Run: headless pygame with SDL's dummy video driver; simulated clock (each Clock.tick advances the game by its frame time, no real sleeping); random seed 0; keys injected as events and as key.get_pressed() state; no mouse input.
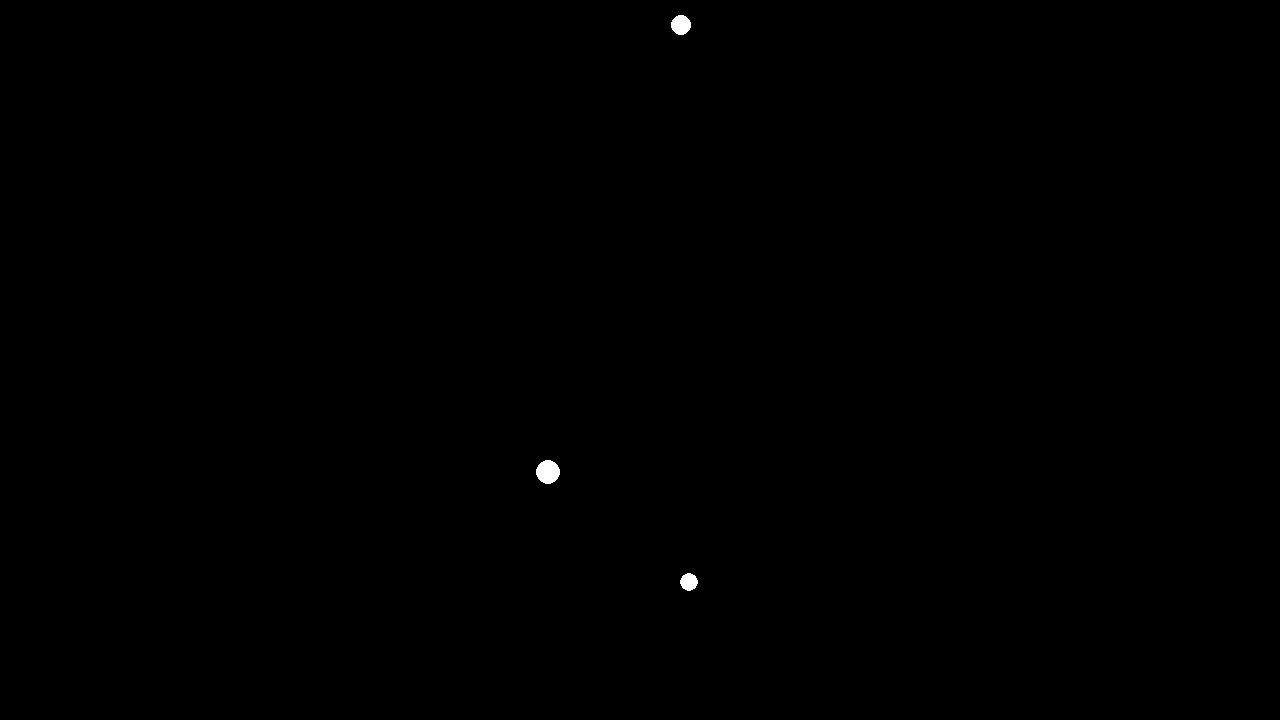
Frame 1 of 4 · flips 1–60 · no input
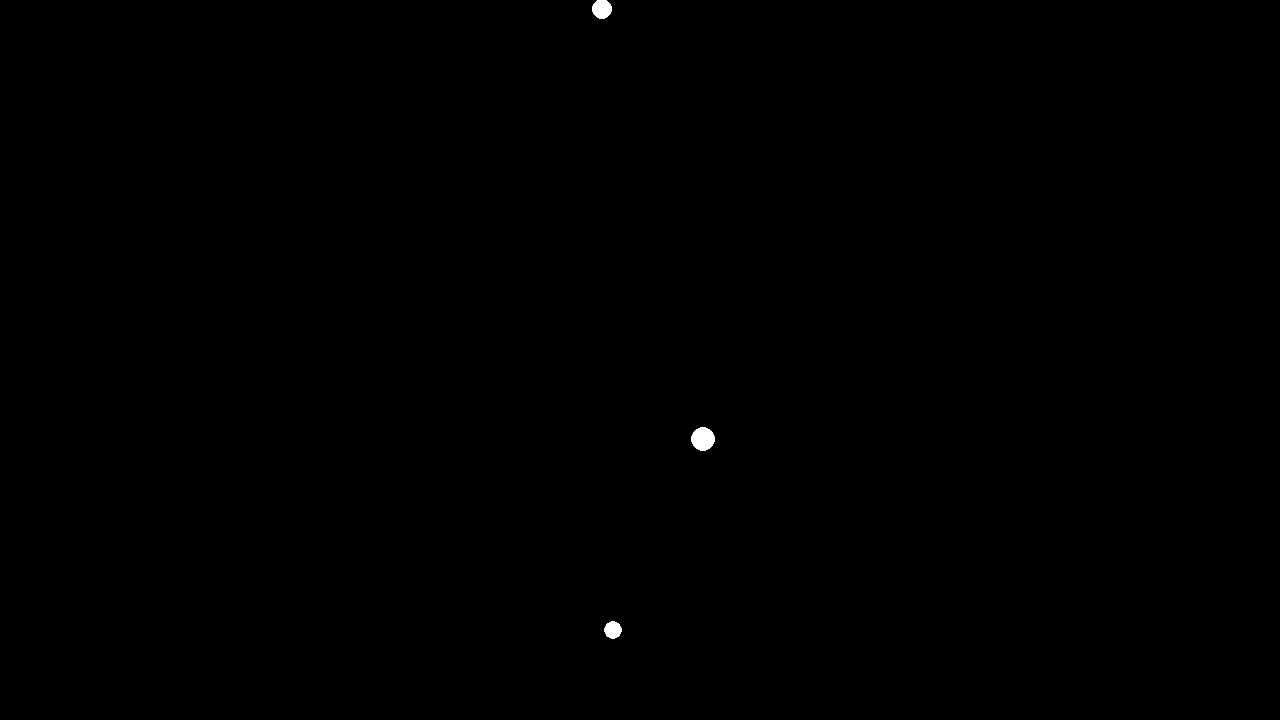
Frame 2 of 4 · flips 61–180 · tapped SPACE, RETURN · held RIGHT (→), D
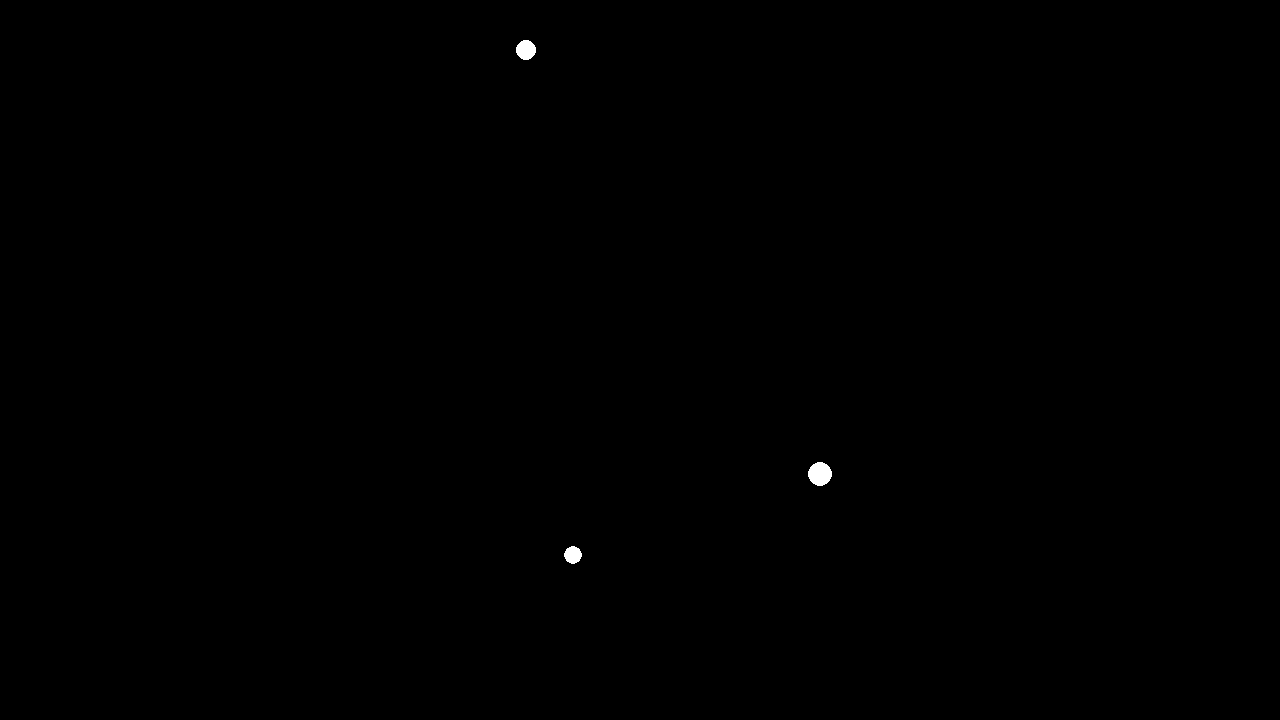
Frame 3 of 4 · flips 181–300 · held DOWN (↓), S
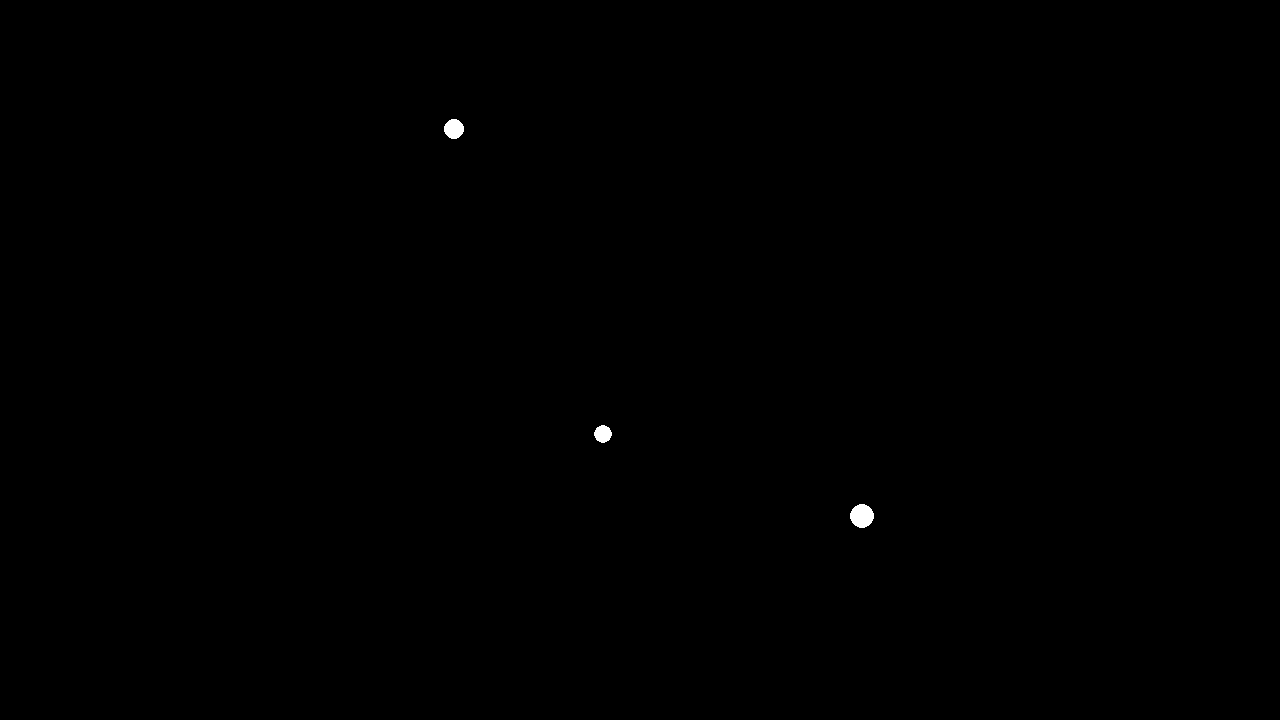
Frame 4 of 4 · flips 301–420 · held LEFT (←), A, UP (↑), W

The pygame program that drew these frames:

# Simulates the three body problem using pygame

import pygame
import math
import threading
import time

# simulation timestep in seconds
SIM_TIMESTEP = 0.005
# simulation time to real time conversion
SIM_TO_REAL = 0.04

# a class representing a point like object floating in 2D space
class Object:
    def __init__(self, mass, pos, vel):
        self.mass = mass
        self.pos = pygame.math.Vector2(pos)
        self.vel = pygame.math.Vector2(vel)

    # symmetric
    def force_magnitude(self, other):
        delta = other.pos - self.pos
        r_squared = delta.magnitude_squared()
        return self.mass * other.mass / r_squared

    # asymmetric
    def force_direction(self, other):
        delta = other.pos - self.pos
        r = delta.magnitude()
        return delta / r

# reset the simulation 
def reset():
    global objects
    objects = []
    # try changing some of these numbers
    #                     mass,position,velocity
    objects.append(Object(60, (-25, 0), (0, -1)))
    objects.append(Object(100, (20, 0), (0, 0)))
    objects.append(Object(80, (0, 30), (3, 0)))

# simulate the next step
def update():
    for i in range(len(objects)):
        obj = objects[i]
        force_total = pygame.math.Vector2(0, 0)
        for j in range(len(objects)):
            if i == j:
                continue
            # if (obj.pos - objects[j].pos).magnitude_squared() < 1:
            #     force_total += -10000 * obj.force_direction(objects[j])
            # else:
            force_total += obj.force_magnitude(objects[j]) * \
            obj.force_direction(objects[j])

        obj.vel += SIM_TIMESTEP * force_total / obj.mass
        obj.pos += SIM_TIMESTEP * obj.vel

reset()

# do the physics
def physics():
    while True:
        ts = time.time()
        update()
        ts_old = ts
        time.sleep(SIM_TIMESTEP * SIM_TO_REAL - (ts_old - ts))

physics_thread = threading.Thread(target=physics, args=()).start()

# pygame setup
running = True
pygame.init()
screen = pygame.display.set_mode((1280, 720))
clock = pygame.time.Clock()

traces = [[] for _ in range(len(objects))]

trace_ball = []
trace_center = []

while running:
    # poll for events
    # pygame.QUIT event means the user clicked X to close your window
    for event in pygame.event.get():
        if event.type == pygame.QUIT:
            running = False

    # fill the screen with a color to wipe away anything from last frame
    screen.fill("black")
    width, height = screen.get_size()
    mid = pygame.math.Vector2(width / 2, height / 2)
    scale = min(width, height)

    avg_pos = pygame.math.Vector2(0, 0)
    for obj in objects:
        avg_pos += obj.pos
    avg_pos /= len(objects)

    convert = lambda pos: mid + \
        (pos - avg_pos) * scale / 100
    
    # draw traces
    trace_len = len(traces[0])
    for i in range(trace_len):
        if i == 0:
            continue
        for trace in traces:
            prev = convert(trace[i - 1])
            curr = convert(trace[i])

            t = i / trace_len
            w = int(scale/100.0)
            b = t * 100

            pygame.draw.line(screen, (b, b, b), prev, curr, width=w)
    
    # draw circles
    for i in range(len(objects)):
        obj = objects[i]
        trace = traces[i]

        trace.append(pygame.math.Vector2(obj.pos))
        if len(trace) > 100:
            trace.pop(0)

        c = scale / 600.0
        radius = math.sqrt(obj.mass) * c
        pygame.draw.circle(screen, (255, 255, 255), center=convert(obj.pos), radius=radius)

        
    # flip() the display to put your work on screen
    pygame.display.flip()
    

    clock.tick(60)  # limits FPS to 60

pygame.quit()
physics_thread.join()
